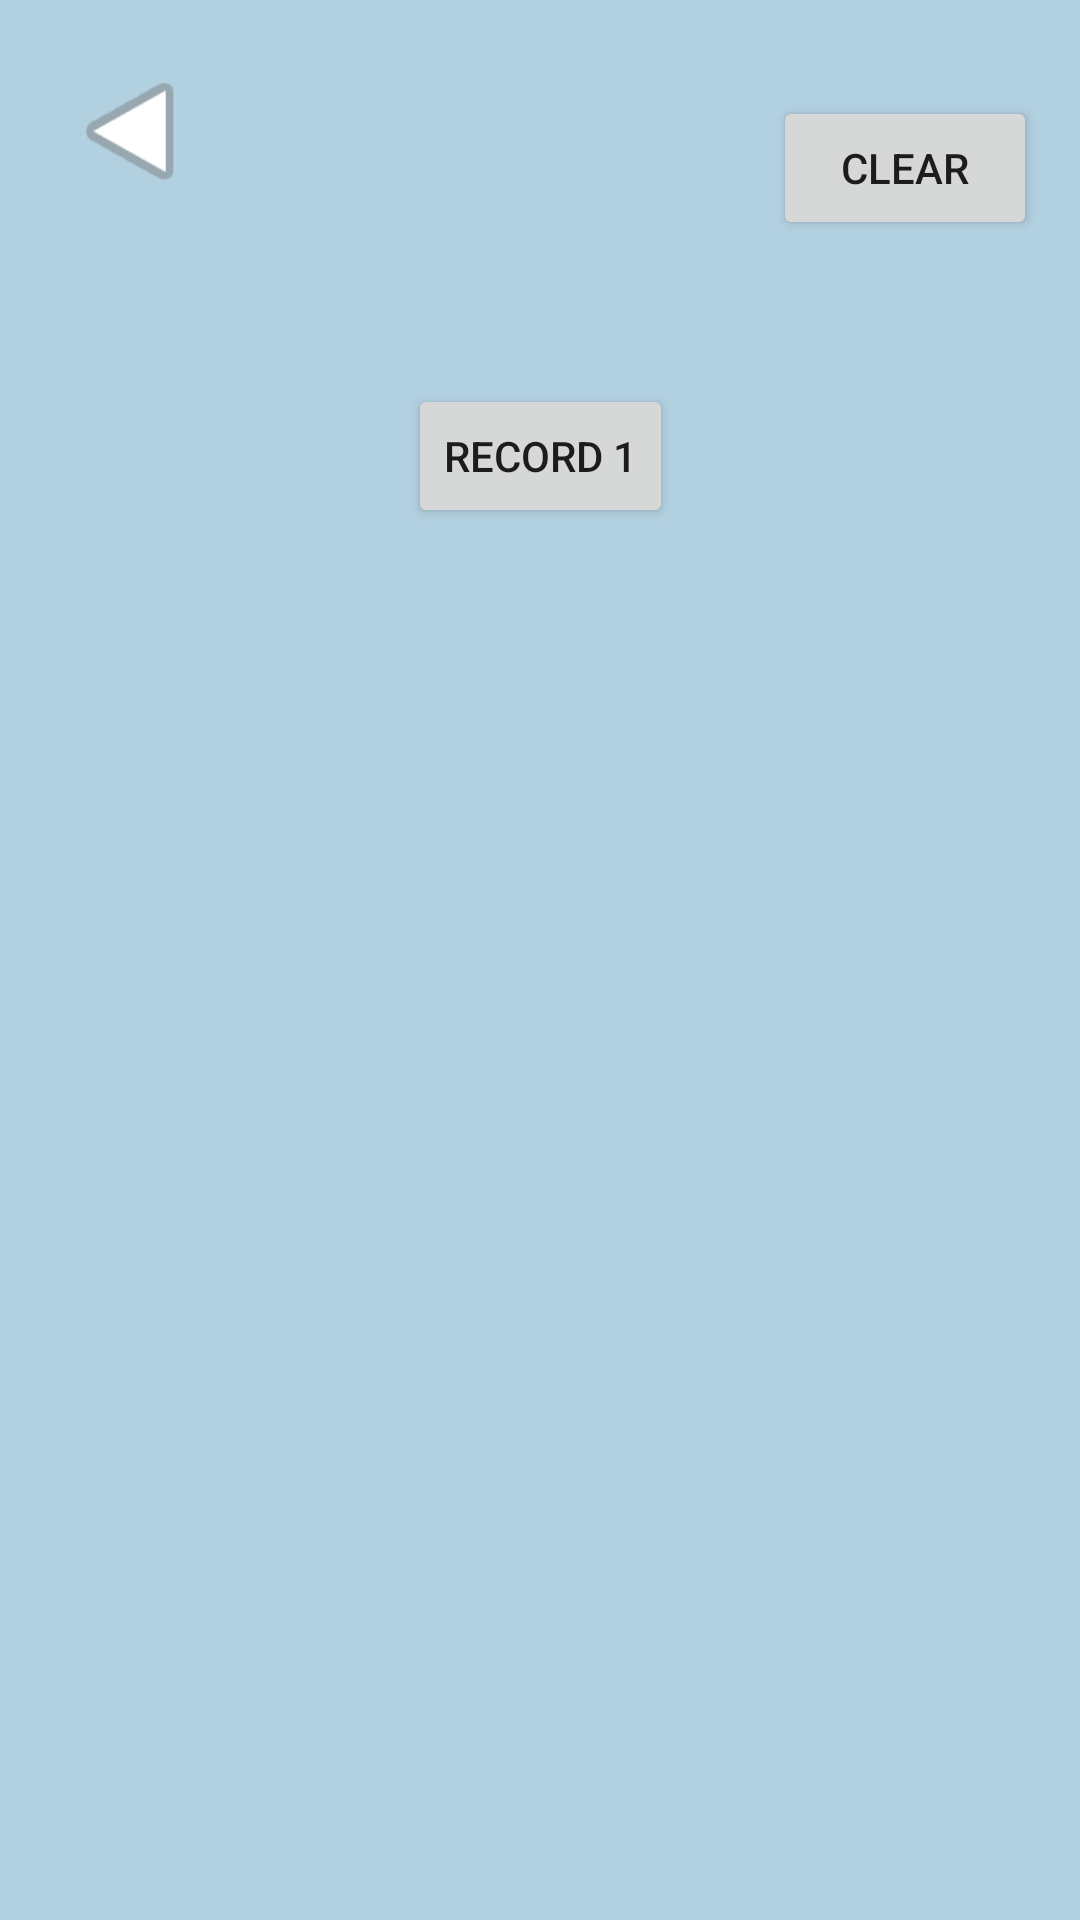

Android layout source for this screen:
<!-- AndroidManifest.xml: application theme Theme.AuDialogue -->
<!-- res/layout/activity_history.xml -->
<?xml version="1.0" encoding="utf-8"?>
<androidx.constraintlayout.widget.ConstraintLayout xmlns:android="http://schemas.android.com/apk/res/android"
    xmlns:app="http://schemas.android.com/apk/res-auto"
    xmlns:tools="http://schemas.android.com/tools"
    android:layout_width="match_parent"
    android:layout_height="match_parent"
    tools:context=".HistoryActivity">


    <ImageButton
        android:id="@+id/backButton"
        android:layout_width="55dp"
        android:layout_height="55dp"
        android:layout_marginStart="16dp"
        android:layout_marginTop="16dp"
        android:background="@android:color/transparent"
        android:rotationY="180"
        android:scaleX="1.5"
        android:scaleY="1.5"
        app:layout_constraintStart_toStartOf="parent"
        app:layout_constraintTop_toTopOf="parent"
        app:srcCompat="@android:drawable/ic_media_play" />


    <Button
        android:id="@+id/button1"
        android:layout_width="wrap_content"
        android:layout_height="wrap_content"
        android:layout_marginTop="128dp"
        android:text="Record 1"
        app:layout_constraintEnd_toEndOf="parent"
        app:layout_constraintStart_toStartOf="parent"
        app:layout_constraintTop_toTopOf="parent" />

    <Button
        android:id="@+id/clear"
        android:layout_width="wrap_content"
        android:layout_height="wrap_content"
        android:layout_marginTop="32dp"
        android:text="Clear"
        app:layout_constraintEnd_toEndOf="parent"
        app:layout_constraintHorizontal_bias="0.947"
        app:layout_constraintStart_toStartOf="parent"
        app:layout_constraintTop_toTopOf="parent" />

</androidx.constraintlayout.widget.ConstraintLayout>
<!-- resources referenced by this layout -->
<resources>
  <style name="Theme.AuDialogue" parent="Theme.MaterialComponents.DayNight.NoActionBar">
          
          <item name="colorPrimary">#406882</item>
          <item name="colorPrimaryVariant">@color/purple_700</item>
          <item name="colorOnPrimary">@color/white</item>
          <item name="android:windowBackground">#B1D0E0</item>
          
          <item name="colorSecondary">@color/teal_200</item>
          <item name="colorSecondaryVariant">@color/teal_700</item>
          <item name="colorOnSecondary">@color/black</item>
          
      </style>
  <!-- not gathered from this repository: default colours our renderer supplied (Android Studio template values) -->
  <color name="purple_700">#FF3700B3</color>
  <color name="teal_200">#FF03DAC5</color>
  <color name="teal_700">#FF018786</color>
  <color name="black">#FF000000</color>
  <color name="white">#FFFFFFFF</color>
</resources>
